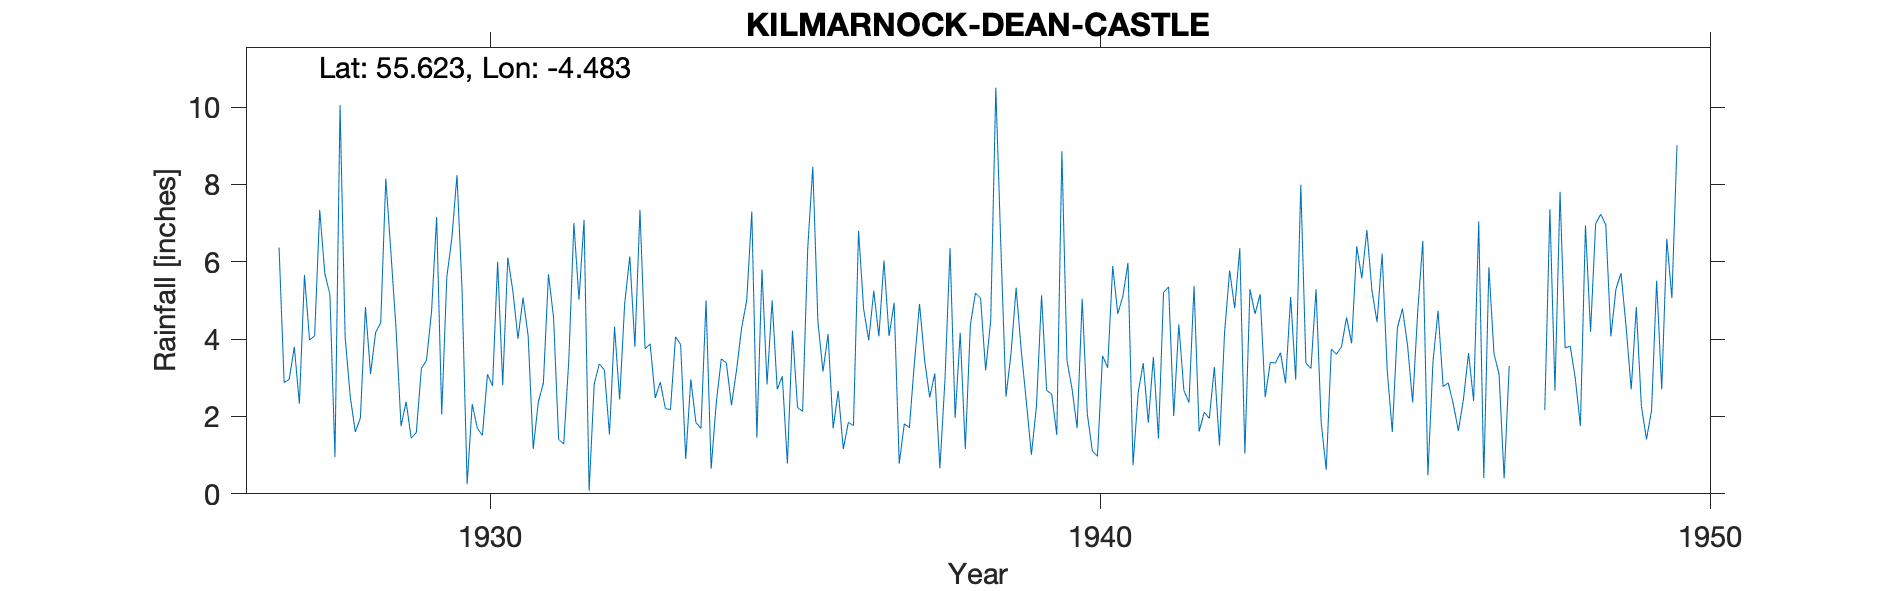

The table this chart was drawn from, first rows:
KILMARNOCK, DEAN CASTLE, , , , , , , , , , , , , , , , , , , , , , , 
Grid ref, NS 43772 39397, Long, -4.483, Lat, 55.62, Elevation, 190, ft, , , , , , , , , , , , , , , 
Station no, 5233, , , , , , , , , , , , , , , , , , , , , , 
, 1920, 1921, 1922, 1923, 1924, 1925, 1926, 1927, 1928, 1929, 1930, 1931, 1932, 1933, 1934, 1935, 1936, 1937, 1938, 1939, 1940, 1941, 1942
January, , , , , , , , 6.37, 10.05, 1.75, 5.29, 5.07, 7.08, 3.75, 5, 2.83, 4.13, 4.08, 6.35, 3.63, 2.71, 0.74, 5.37
February, , , , , , , , 2.88, 4.05, 2.38, 0.25, 4.09, 0.08, 3.88, 0.65, 5, 1.69, 4.94, 1.96, 5.33, 1.7, 2.61, 1.61
March, , , , , , , , 2.96, 2.52, 1.44, 2.32, 1.16, 2.84, 2.48, 2.34, 2.7, 2.66, 0.78, 4.16, 3.71, 5.04, 3.38, 2.11
April, , , , , , , , 3.8, 1.6, 1.58, 1.7, 2.37, 3.36, 2.89, 3.49, 3.04, 1.16, 1.81, 1.16, 2.39, 2.07, 1.84, 1.95
May, , , , , , , , 2.33, 1.96, 3.24, 1.51, 2.86, 3.2, 2.2, 3.38, 0.78, 1.85, 1.71, 4.37, 1.01, 1.1, 3.54, 3.28
June, , , , , , , , 5.66, 4.83, 3.45, 3.09, 5.68, 1.53, 2.18, 2.29, 4.22, 1.76, 3.41, 5.19, 2.27, 0.97, 1.43, 1.25
July, , , , , , , , 3.98, 3.1, 4.71, 2.79, 4.56, 4.32, 4.06, 3.2, 2.23, 6.8, 4.91, 5.06, 5.13, 3.57, 5.21, 4.16
August, , , , , , , , 4.08, 4.17, 7.16, 6, 1.41, 2.44, 3.86, 4.29, 2.13, 4.78, 3.45, 3.19, 2.68, 3.26, 5.35, 5.77
September, , , , , , , , 7.34, 4.42, 2.05, 2.81, 1.29, 4.93, 0.9, 5, 6.34, 3.97, 2.49, 4.48, 2.57, 5.89, 2.01, 4.8
October, , , , , , , , 5.7, 8.15, 5.6, 6.11, 3.45, 6.14, 2.96, 7.3, 8.46, 5.25, 3.11, 10.5, 1.52, 4.65, 4.38, 6.35
November, , , , , , , , 5.16, 6.25, 6.62, 5.24, 7, 3.8, 1.85, 1.45, 4.46, 4.07, 0.66, 6.38, 8.86, 5.11, 2.67, 1.04
December, , , , , , , , 0.95, 4.3, 8.24, 4.01, 5.02, 7.34, 1.69, 5.8, 3.16, 6.03, 2.95, 2.51, 3.45, 5.97, 2.36, 5.29
Total, , , , , , , , 51.21, 55.4, 48.22, 41.12, 43.96, 47.06, 32.7, 44.19, 45.35, 44.15, 34.3, 55.31, 42.55, 42.04, 35.52, 42.98
Station no, 5233, , , , , , , , , , , , , , , , , , , , , , 
Midas, 13443, , , , , , , , , , , , , , , , , , , , , , 
Hyd Stn, 646940, , , , , , , , , , , , , , , , , , , , , , 
